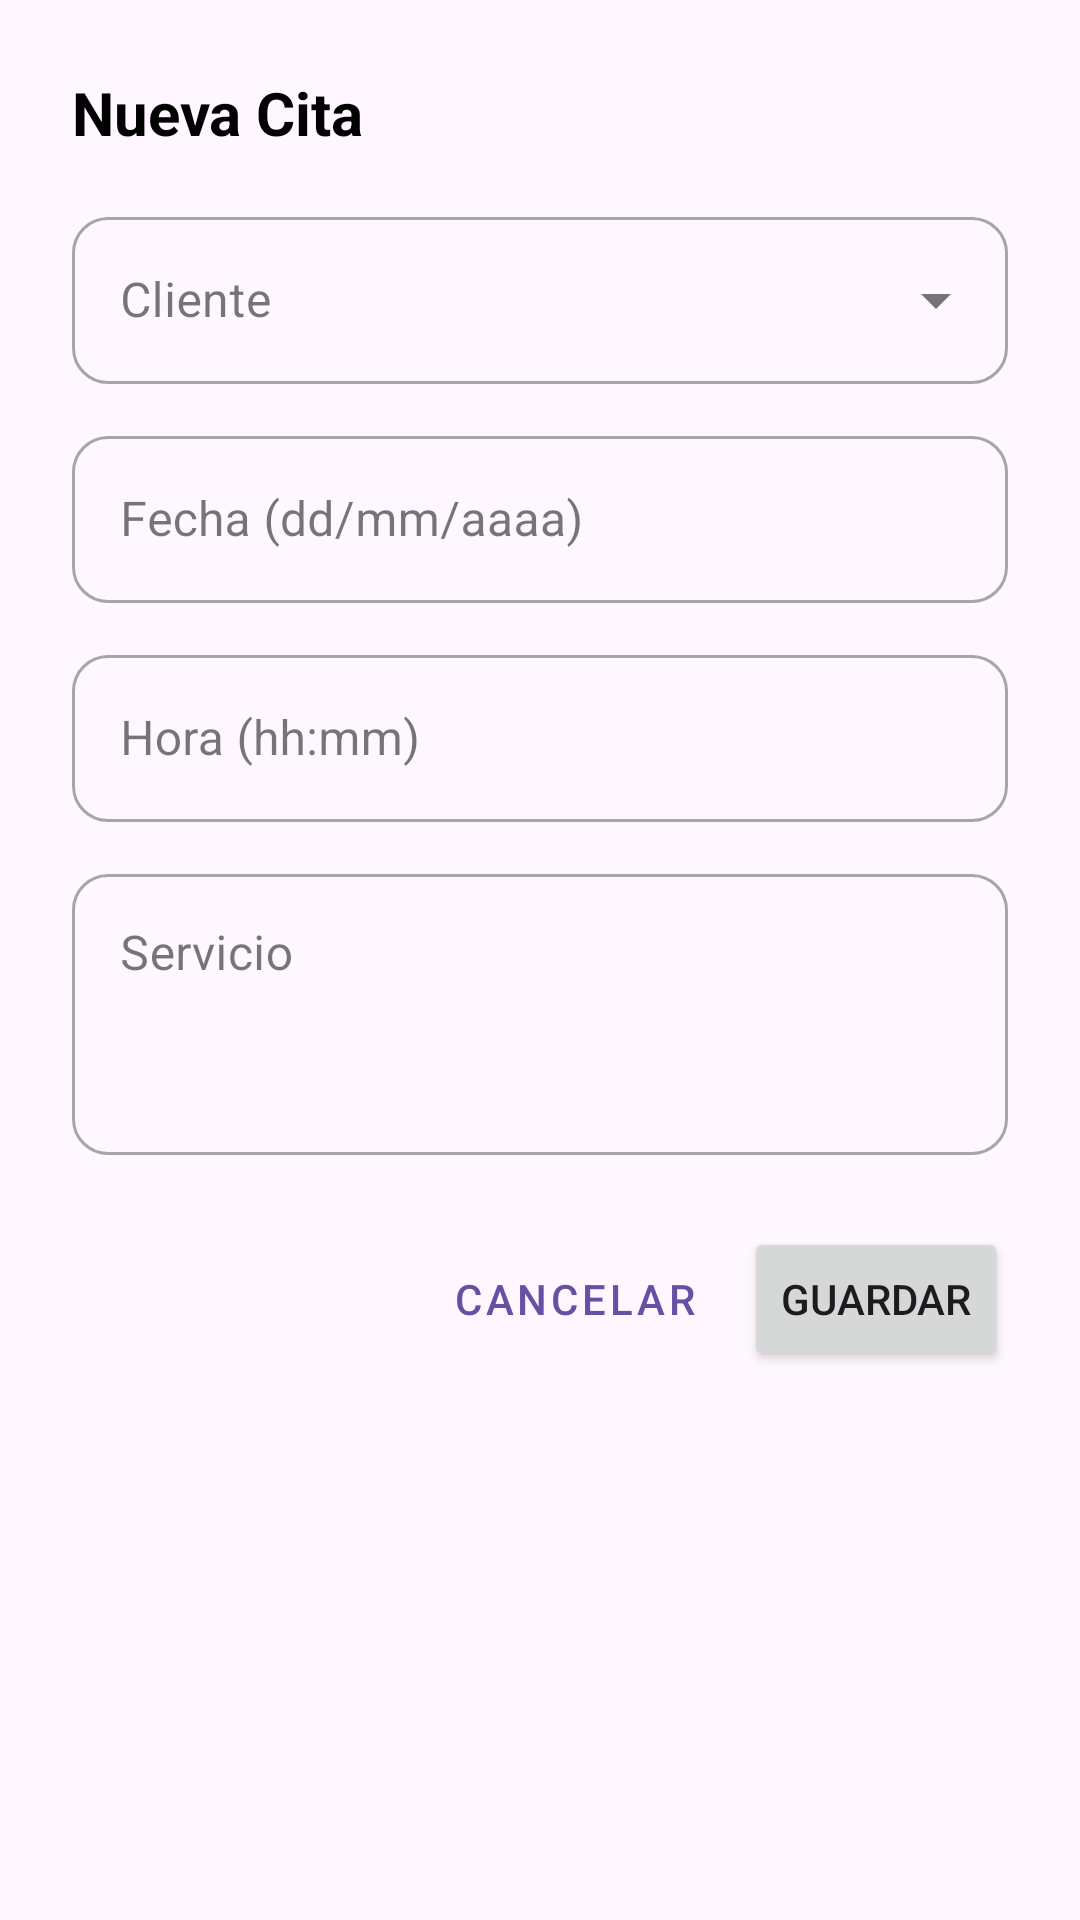

The Android layout XML behind this screen, and the referenced resources:
<!-- AndroidManifest.xml: application theme Theme.MECANAPP -->
<!-- res/layout/dialog_nueva_cita.xml -->
<?xml version="1.0" encoding="utf-8"?>
<ScrollView xmlns:android="http://schemas.android.com/apk/res/android"
    xmlns:app="http://schemas.android.com/apk/res-auto"
    android:layout_width="match_parent"
    android:layout_height="wrap_content">

    <LinearLayout
        android:layout_width="match_parent"
        android:layout_height="wrap_content"
        android:orientation="vertical"
        android:padding="24dp">

        <TextView
            android:layout_width="wrap_content"
            android:layout_height="wrap_content"
            android:layout_marginBottom="16dp"
            android:text="Nueva Cita"
            android:textColor="@android:color/black"
            android:textSize="20sp"
            android:textStyle="bold" />

        
        <com.google.android.material.textfield.TextInputLayout
            style="@style/Widget.MaterialComponents.TextInputLayout.OutlinedBox.ExposedDropdownMenu"
            android:layout_width="match_parent"
            android:layout_height="wrap_content"
            android:layout_marginBottom="12dp"
            android:hint="Cliente"
            app:boxCornerRadiusBottomEnd="12dp"
            app:boxCornerRadiusBottomStart="12dp"
            app:boxCornerRadiusTopEnd="12dp"
            app:boxCornerRadiusTopStart="12dp">

            <AutoCompleteTextView
                android:id="@+id/etClienteCita"
                android:layout_width="match_parent"
                android:layout_height="wrap_content"
                android:inputType="none"/>
        </com.google.android.material.textfield.TextInputLayout>

        
        <com.google.android.material.textfield.TextInputLayout
            style="@style/Widget.MaterialComponents.TextInputLayout.OutlinedBox"
            android:layout_width="match_parent"
            android:layout_height="wrap_content"
            android:layout_marginBottom="12dp"
            app:boxCornerRadiusBottomEnd="12dp"
            app:boxCornerRadiusBottomStart="12dp"
            app:boxCornerRadiusTopEnd="12dp"
            app:boxCornerRadiusTopStart="12dp">

            <com.google.android.material.textfield.TextInputEditText
                android:id="@+id/etFechaCita"
                android:layout_width="match_parent"
                android:layout_height="wrap_content"
                android:hint="Fecha (dd/mm/aaaa)"
                android:maxLength="10"
                android:inputType="date" />
        </com.google.android.material.textfield.TextInputLayout>

        
        <com.google.android.material.textfield.TextInputLayout
            style="@style/Widget.MaterialComponents.TextInputLayout.OutlinedBox"
            android:layout_width="match_parent"
            android:layout_height="wrap_content"
            android:layout_marginBottom="12dp"
            app:boxCornerRadiusBottomEnd="12dp"
            app:boxCornerRadiusBottomStart="12dp"
            app:boxCornerRadiusTopEnd="12dp"
            app:boxCornerRadiusTopStart="12dp">

            <com.google.android.material.textfield.TextInputEditText
                android:id="@+id/etHoraCita"
                android:layout_width="match_parent"
                android:layout_height="wrap_content"
                android:hint="Hora (hh:mm)"
                android:maxLength="5"
                android:inputType="time" />
        </com.google.android.material.textfield.TextInputLayout>

        
        <com.google.android.material.textfield.TextInputLayout
            style="@style/Widget.MaterialComponents.TextInputLayout.OutlinedBox"
            android:layout_width="match_parent"
            android:layout_height="wrap_content"
            android:layout_marginBottom="24dp"
            app:boxCornerRadiusBottomEnd="12dp"
            app:boxCornerRadiusBottomStart="12dp"
            app:boxCornerRadiusTopEnd="12dp"
            app:boxCornerRadiusTopStart="12dp">

            <com.google.android.material.textfield.TextInputEditText
                android:id="@+id/etServicioCita"
                android:layout_width="match_parent"
                android:layout_height="wrap_content"
                android:hint="Servicio"
                android:lines="3"
                android:gravity="top|start"
                android:inputType="textMultiLine" />
        </com.google.android.material.textfield.TextInputLayout>

        
        <LinearLayout
            android:layout_width="match_parent"
            android:layout_height="wrap_content"
            android:gravity="end"
            android:orientation="horizontal">

            <Button
                android:id="@+id/btnCancelarCita"
                style="@style/Widget.MaterialComponents.Button.TextButton"
                android:layout_width="wrap_content"
                android:layout_height="wrap_content"
                android:layout_marginEnd="8dp"
                android:text="Cancelar" />

            <Button
                android:id="@+id/btnGuardarCita"
                android:layout_width="wrap_content"
                android:layout_height="wrap_content"
                android:text="Guardar" />
        </LinearLayout>

    </LinearLayout>
</ScrollView>
<!-- resources referenced by this layout -->
<resources>
  <style name="Theme.MECANAPP" parent="Base.Theme.MECANAPP" />
  <style name="Base.Theme.MECANAPP" parent="Theme.Material3.DayNight.NoActionBar">
          
          
      </style>
</resources>
